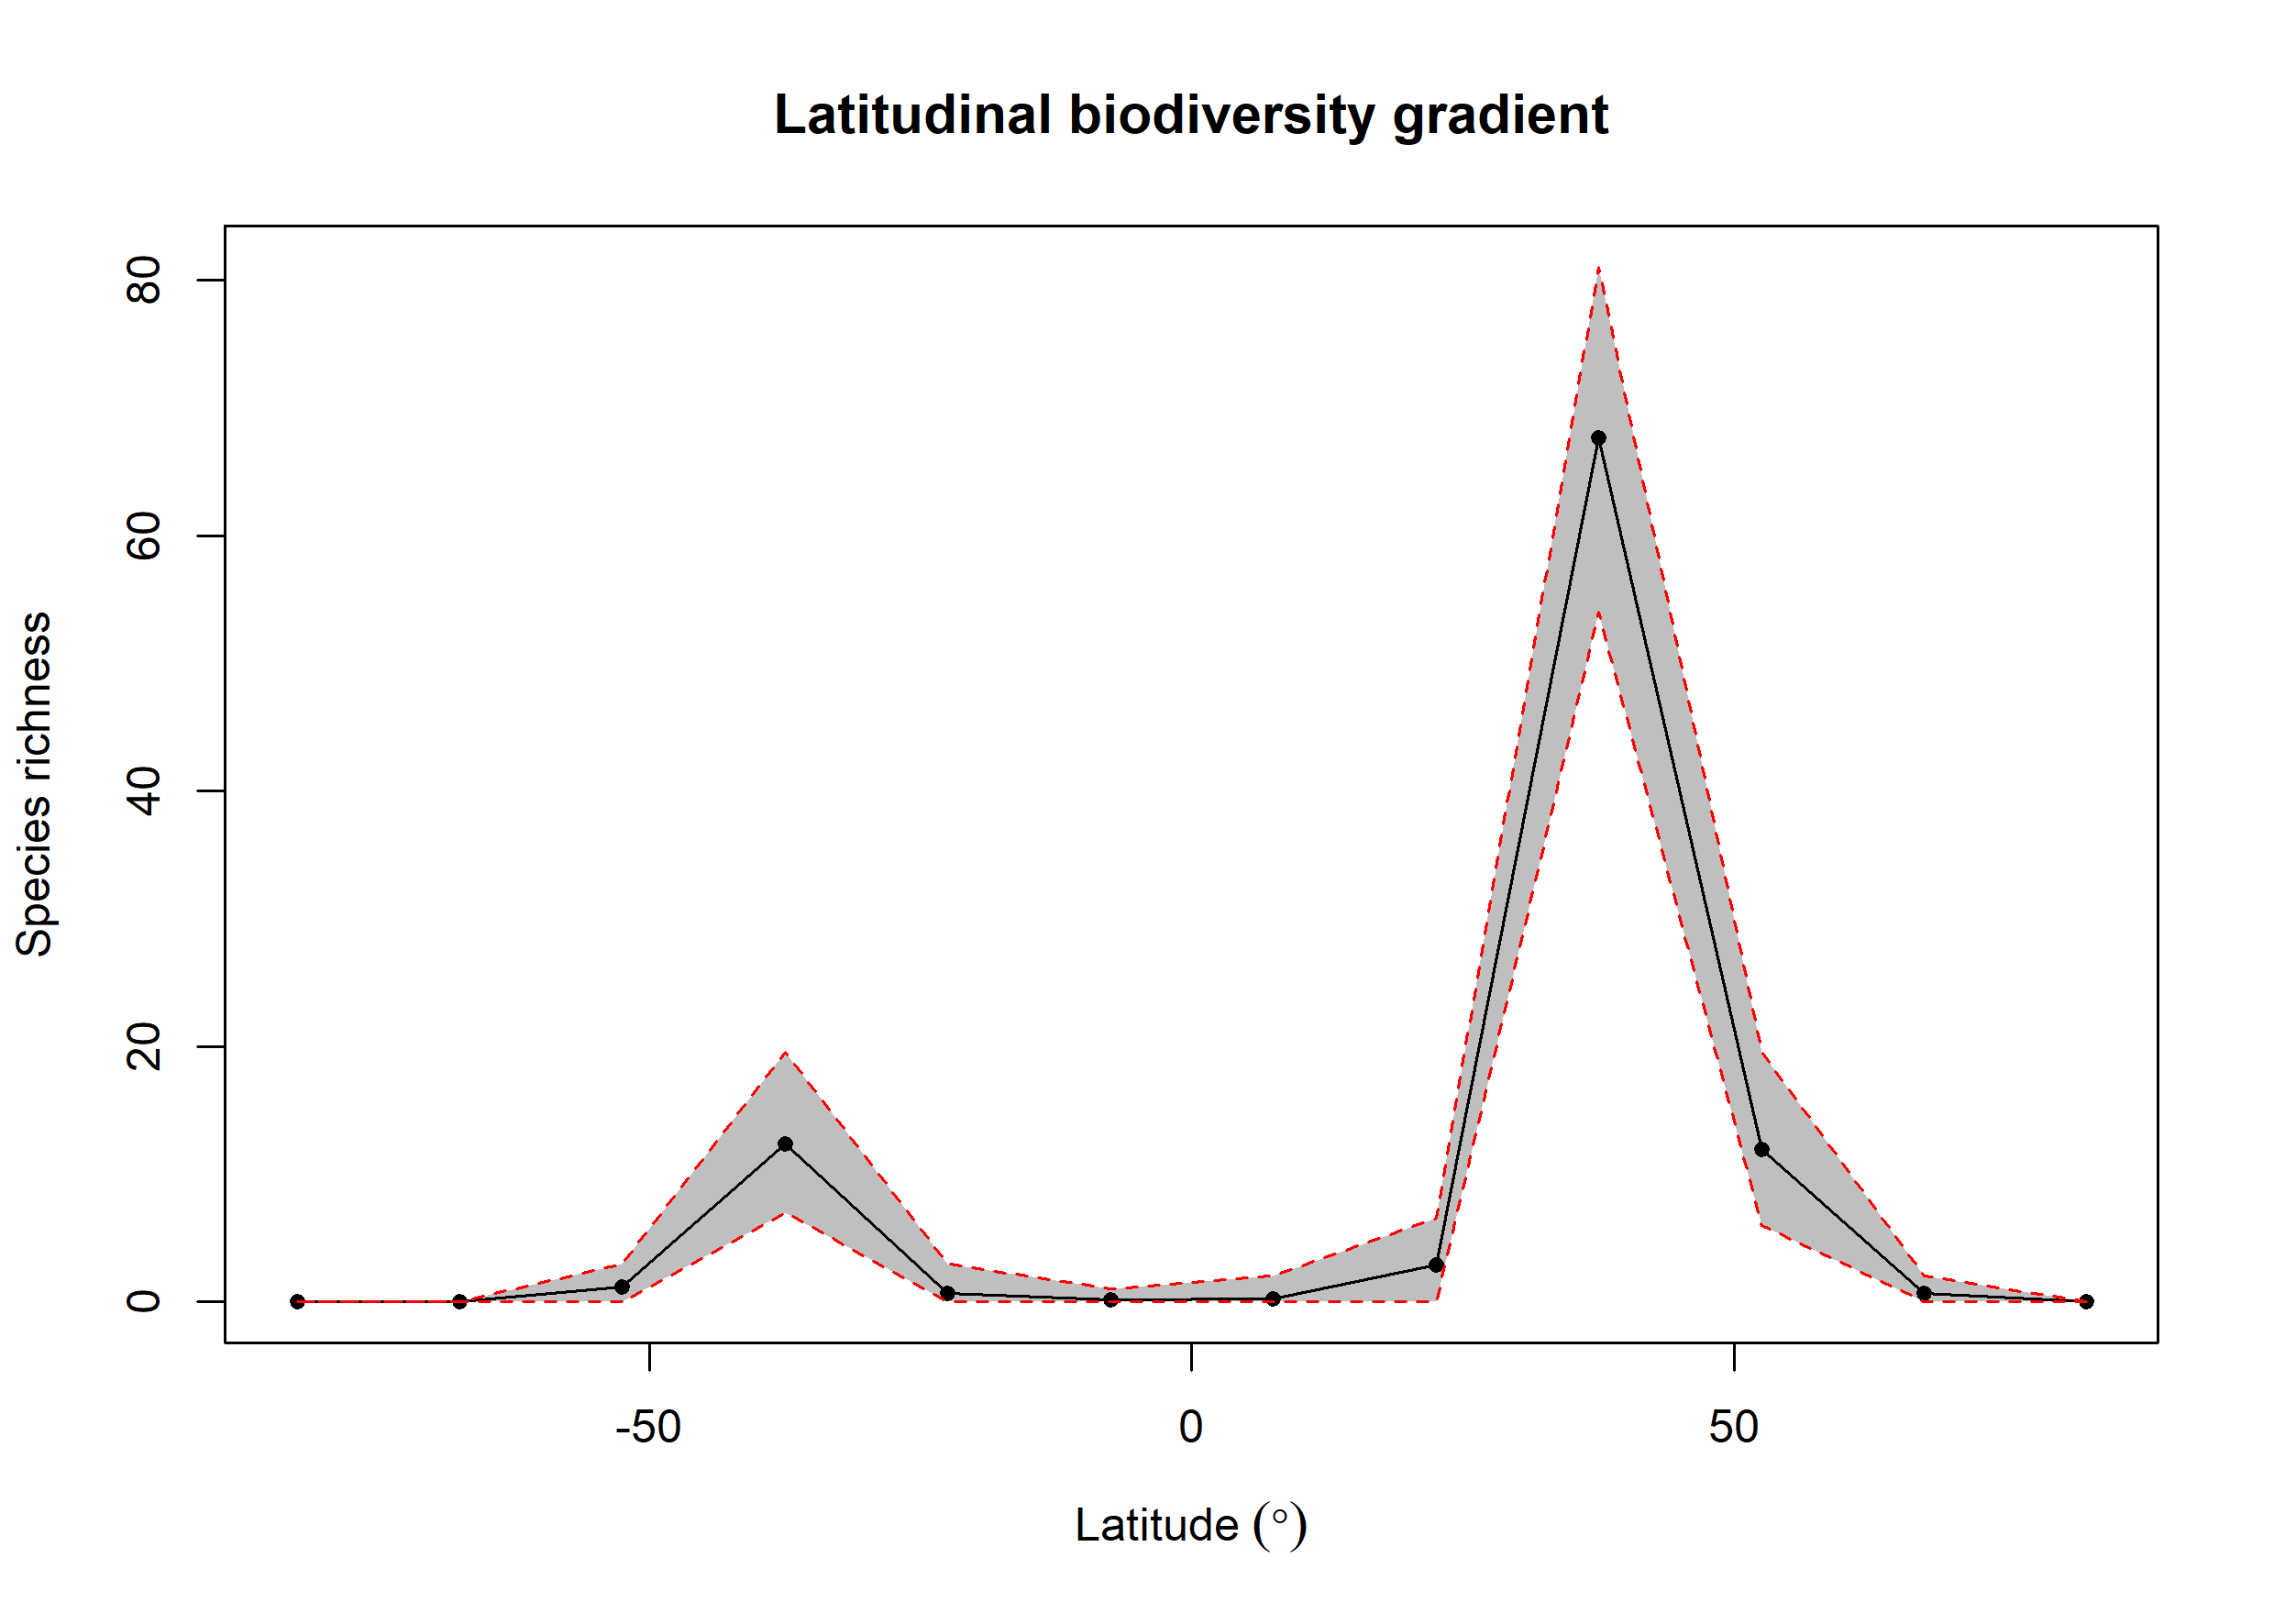

The data file committed next to this chart (first rows):
bin, max, min, mid, hemisphere, mean_richness, CI.Lower, CI.Upper
1, 90, 75, 82.5, N, 0, 0, 0
2, 75, 60, 67.5, N, 0.66, 0, 2
3, 60, 45, 52.5, N, 11.93, 6, 19.52
4, 45, 30, 37.5, N, 67.66, 54, 81.05
5, 30, 15, 22.5, N, 2.92, 0, 6.525
6, 15, 0, 7.5, N, 0.25, 0, 2
7, 0, -15, -7.5, S, 0.18, 0, 1
8, -15, -30, -22.5, S, 0.67, 0, 3
9, -30, -45, -37.5, S, 12.4, 7, 19.52
10, -45, -60, -52.5, S, 1.18, 0, 3
11, -60, -75, -67.5, S, 0, 0, 0
12, -75, -90, -82.5, S, 0, 0, 0
